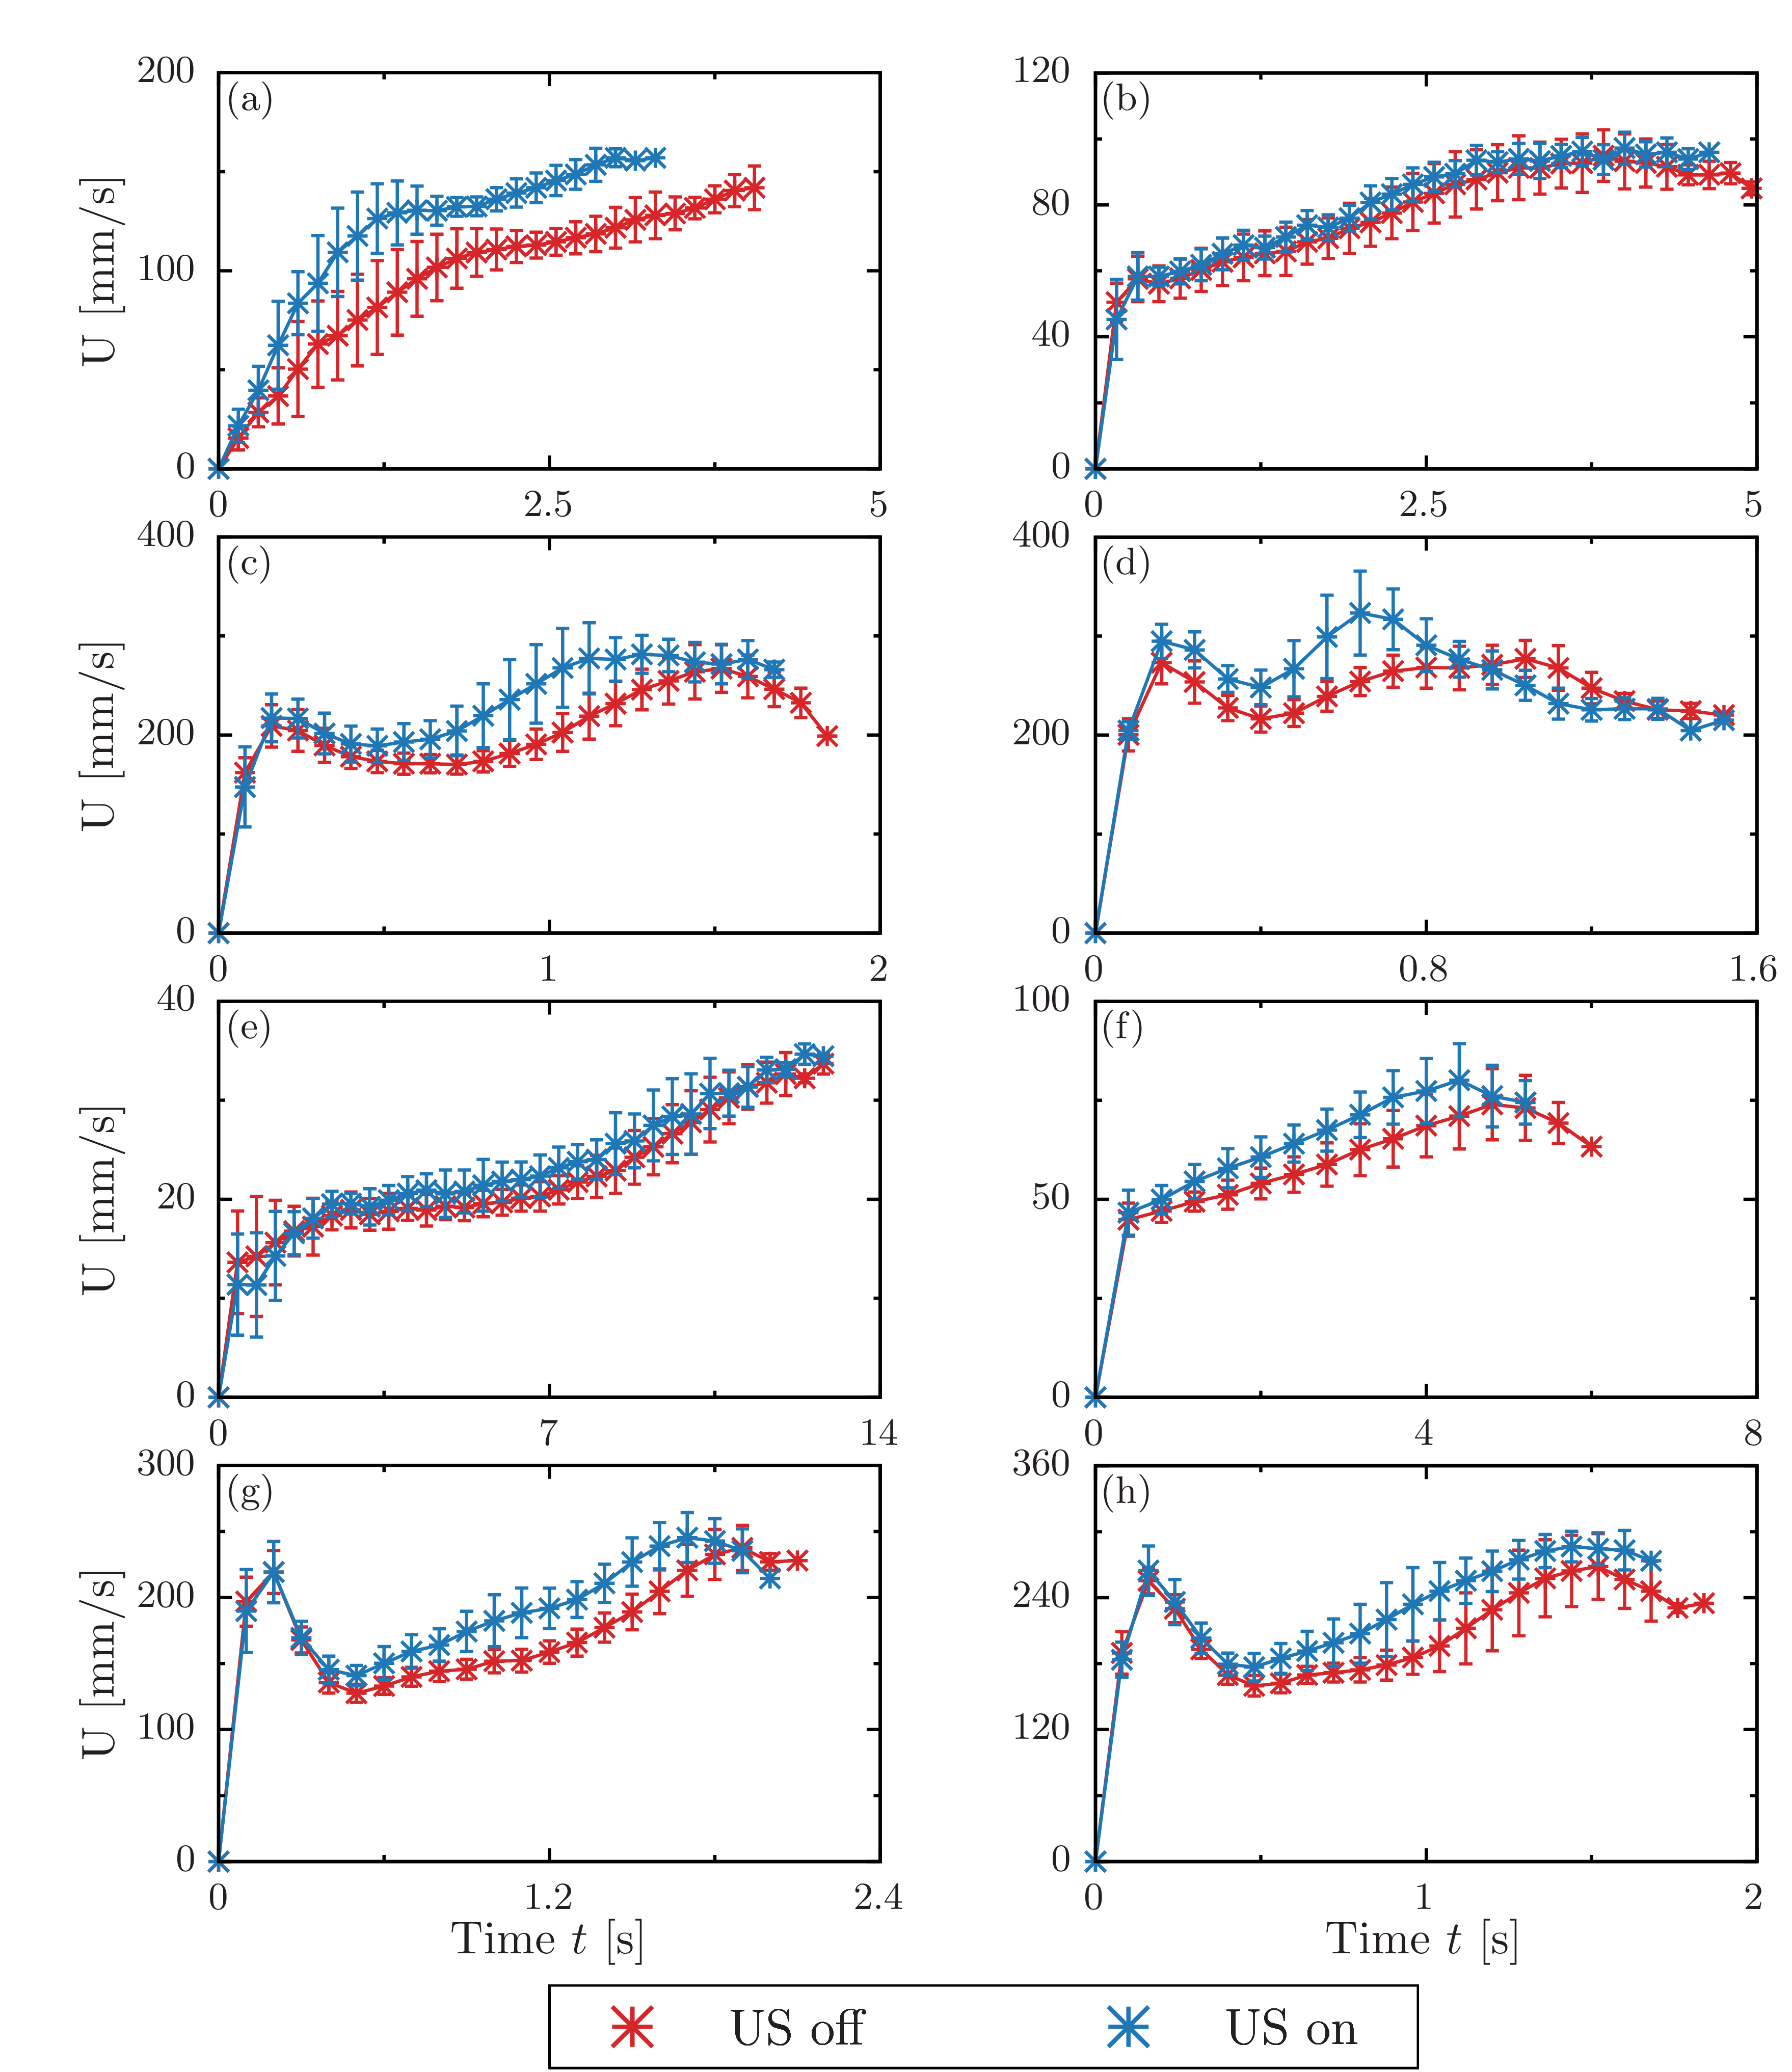

Generate this figure with gnuplot:
set terminal epslatex standalone header \
" \
\\usepackage{amssymb, amsmath, bm}\n\
\\usepackage{siunitx}\n \
"
set terminal epslatex size 5.4, 6.75 standalone color solid 9
 
set encoding utf8
set datafile separator ','

set tics front 
set border front
set border lw 3
set size ratio 1
  
if (!exists("fname")) fname='test'

oname = sprintf("%s.tex", fname)
set output oname

al_05_00 = sprintf('./0.5/al-0.csv')
al_05_27 = sprintf('./0.5/al-27.csv')
alumina_05_00 = sprintf('./0.5/alumina-0.csv')
alumina_05_27 = sprintf('./0.5/alumina-27.csv')
stainless_05_00 = sprintf('./0.5/stainless-0.csv')
stainless_05_27 = sprintf('./0.5/stainless-27.csv')
brass_05_00 = sprintf('./0.5/brass-0.csv')
brass_05_27 = sprintf('./0.5/brass-27.csv')

al_07_00 = sprintf('./0.7/al-0.csv')
al_07_27 = sprintf('./0.7/al-27.csv')
alumina_07_00 = sprintf('./0.7/alumina-0.csv')
alumina_07_27 = sprintf('./0.7/alumina-27.csv')
stainless_07_00 = sprintf('./0.7/stainless-0.csv')
stainless_07_27 = sprintf('./0.7/stainless-27.csv')
brass_07_00 = sprintf('./0.7/brass-0.csv')
brass_07_27 = sprintf('./0.7/brass-27.csv')

lx = 40.0
ly = 200.0
 
set multiplot
 
 
set style line 101 lt 1 lw 4 ps 2 lc rgb '#d62728' # red
set style line 102 lt 1 lw 4 ps 2 lc rgb '#1f77b4' # blue
set style line 103 lt 1 lw 4 ps 2 lc rgb '#2ca02c' # green
set style line 104 lt 1 lw 4 ps 2 lc rgb '#ff7f0e' # orange
set style line 105 lt 1 lw 4 ps 2 lc rgb '#17becf' # light-blue
set style line 106 lt 1 lw 4 ps 2 lc rgb '#9467bd' # purple
set style line 107 lt 1 lw 4 ps 2 lc rgb '#bcbd22' # yellow
set style line 108 lt 1 lw 4 ps 2 lc rgb '#e377c2' # orchid
set style line 109 lt 1 lw 4 ps 2 lc rgb '#7f7f7f' # gray
set style line 110 lt 1 lw 4 ps 2 lc rgb '#8c564b' # brown
 
set style line 111 lt 1 lw 4 ps 2 lc rgb '#ff9896' # red
set style line 112 lt 1 lw 4 ps 2 lc rgb '#aec7e8' # blue
set style line 113 lt 1 lw 4 ps 2 lc rgb '#98df8a' # green
set style line 114 lt 1 lw 4 ps 2 lc rgb '#ffbb78' # orange
set style line 115 lt 1 lw 4 ps 2 lc rgb '#9edae5' # light-blue
set style line 116 lt 1 lw 4 ps 2 lc rgb '#c5b0d5' # purple
set style line 117 lt 1 lw 4 ps 2 lc rgb '#dbdb8d' # yellow
set style line 118 lt 1 lw 4 ps 2 lc rgb '#f7b6d2' # orchid
set style line 119 lt 1 lw 4 ps 2 lc rgb '#c7c7c7' # gray
set style line 120 lt 1 lw 4 ps 2 lc rgb '#c49c94' # brown

set label 1 at screen 0.3,0.02 point ls 101 pt 3 ps 3
set label 2 at screen 0.6,0.02 point ls 102 pt 3 ps 3

set label 11 at screen 0.40,0.02 '{\LARGE US off}' front
set label 12 at screen 0.70,0.02 '{\LARGE US on}' front

set object 20 rect from screen 0.25,0 to screen 0.775,0.04 fc rgb '#FFFFFFFF' lw 2 back

set palette defined (0 '#999999',\
                     1 '#00008b',\
					 2 '#2ca9e1',\
					 3 '#008000',\
					 4 '#c8c800',\
					 5 '#ff0000',\
					 6 '#1a1a1a') positive
 
set format '$%g$'

set size ratio 0.6
set style fill solid 10
 
####################################################################################################
 
set lmargin screen 0.05
set rmargin screen 0.45
 
set tmargin screen 0.97
set bmargin screen 0.775
 
####################################################################################################
 
set key width 0.5 box opaque spacing 1.1 samplen 1 Left reverse
set key right bottom
unset key
 
####################################################################################################

set label 31 at graph 0.01,0.93 '(a)' front

set format x '$%g$'
set xlabel '' offset 0,0.4
set xrange [0:5]
set xtics 2.5
set mxtics 2
 
set ylabel '{\Large U $\displaystyle [$\SI{}{mm/s}$]$}' offset 0.5,0
set format y '$%g$'
set yrange [0:200]
set ytics 100 offset 0,0
set mytics 2
 
plot \
al_05_00 using 1:2:3 with yerrorlines ls 101 pt  3 ps 1.5 lw 3 title '',\
al_05_27 using 1:2:3 with yerrorlines ls 102 pt  3 ps 1.5 lw 3 title ''

set label 31 at graph 0.01,0.93 '(b)' front

set lmargin screen 0.58
set rmargin screen 0.98
 
set tmargin screen 0.97
set bmargin screen 0.775

set format x '$%g$'
set xlabel '' offset 0,0.4
set xrange [0:5]
set xtics 2.5
set mxtics 2

set ylabel '' offset -1.0,0
set format y '$%g$'
set yrange [0:120]
set ytics 40 offset 0,0
set mytics 2
 
plot \
alumina_05_00 using 1:2:3 with yerrorlines ls 101 pt  3 ps 1.5 lw 3 title '',\
alumina_05_27 using 1:2:3 with yerrorlines ls 102 pt  3 ps 1.5 lw 3 title ''

set label 31 at graph 0.01,0.93 '(c)' front

set lmargin screen 0.05
set rmargin screen 0.45
 
set tmargin screen 0.745
set bmargin screen 0.55

set format x '$%g$'
set xlabel '' offset 0,0.4
set xrange [0:2]
set xtics 1

set ylabel '{\Large U $\displaystyle [$\SI{}{mm/s}$]$}' offset 0.5,0
set format y '$%g$'
set yrange [0:400]
set ytics 200 offset 0,0

plot \
stainless_05_00 using 1:2:3 with yerrorlines ls 101 pt  3 ps 1.5 lw 3 title '',\
stainless_05_27 using 1:2:3 with yerrorlines ls 102 pt  3 ps 1.5 lw 3 title ''

set label 31 at graph 0.01,0.93 '(d)' front

set lmargin screen 0.58
set rmargin screen 0.98
 
set tmargin screen 0.745
set bmargin screen 0.55

set format x '$%g$'
set xlabel '' offset 0,0.4
set xrange [0:1.6]
set xtics 0.8
 
set ylabel '' offset -1.0,0
set format y '$%g$'
set yrange [0:400]
set ytics 200 offset 0,0

plot \
brass_05_00 using 1:2:3 with yerrorlines ls 101 pt  3 ps 1.5 lw 3 title '',\
brass_05_27 using 1:2:3 with yerrorlines ls 102 pt  3 ps 1.5 lw 3 title ''

set label 31 at graph 0.01,0.93 '(e)' front

set lmargin screen 0.05
set rmargin screen 0.45
 
set tmargin screen 0.52
set bmargin screen 0.325

set format x '$%g$'
set xlabel '' offset 0,0.4
set xrange [0:14]
set xtics 7
set mxtics 2

set ylabel '{\Large U $\displaystyle [$\SI{}{mm/s}$]$}' offset -0.5,0
set format y '$%g$'
set yrange [0:40]
set ytics 20 offset 0,0
set mytics 2
 
plot \
al_07_00 using 1:2:3 with yerrorlines ls 101 pt  3 ps 1.5 lw 3 title '',\
al_07_27 using 1:2:3 with yerrorlines ls 102 pt  3 ps 1.5 lw 3 title ''

set label 31 at graph 0.01,0.93 '(f)' front

set lmargin screen 0.58
set rmargin screen 0.98

set tmargin screen 0.52
set bmargin screen 0.325

set format x '$%g$'
set xlabel '' offset 0,0.4
set xrange [0:8]
set xtics 4

set ylabel '' offset -1.0,0
set format y '$%g$'
set yrange [0:100]
set ytics 50 offset 0,0

plot \
alumina_07_00 using 1:2:3 with yerrorlines ls 101 pt  3 ps 1.5 lw 3 title '',\
alumina_07_27 using 1:2:3 with yerrorlines ls 102 pt  3 ps 1.5 lw 3 title ''

set label 31 at graph 0.01,0.93 '(g)' front

set lmargin screen 0.05
set rmargin screen 0.45
 
set tmargin screen 0.295
set bmargin screen 0.1

set format x '$%g$'
set xlabel '{\Large Time $t$ [$\SI{}{s}$]}' offset 0,0.4
set xrange [0:2.4]
set xtics 1.2
set mxtics 2

set ylabel '{\Large U $\displaystyle [$\SI{}{mm/s}$]$}' offset 0.5,0
set format y '$%g$'
set yrange [0:300]
set ytics 100 offset 0,0
set mytics 2
 
plot \
stainless_07_00 using 1:2:3 with yerrorlines ls 101 pt  3 ps 1.5 lw 3 title '',\
stainless_07_27 using 1:2:3 with yerrorlines ls 102 pt  3 ps 1.5 lw 3 title ''

set label 31 at graph 0.01,0.93 '(h)' front

set lmargin screen 0.58
set rmargin screen 0.98

set tmargin screen 0.295
set bmargin screen 0.1

set format x '$%g$'
set xlabel '{\Large Time $t$ [$\SI{}{s}$]}' offset 0,0.4
set xrange [0:2]
set xtics 1

set ylabel '' offset -1.0,0
set format y '$%g$'
set yrange [0:360]
set ytics 120 offset 0,0

plot \
brass_07_00 using 1:2:3 with yerrorlines ls 101 pt  3 ps 1.5 lw 3 title '',\
brass_07_27 using 1:2:3 with yerrorlines ls 102 pt  3 ps 1.5 lw 3 title ''

unset multiplot
reset
